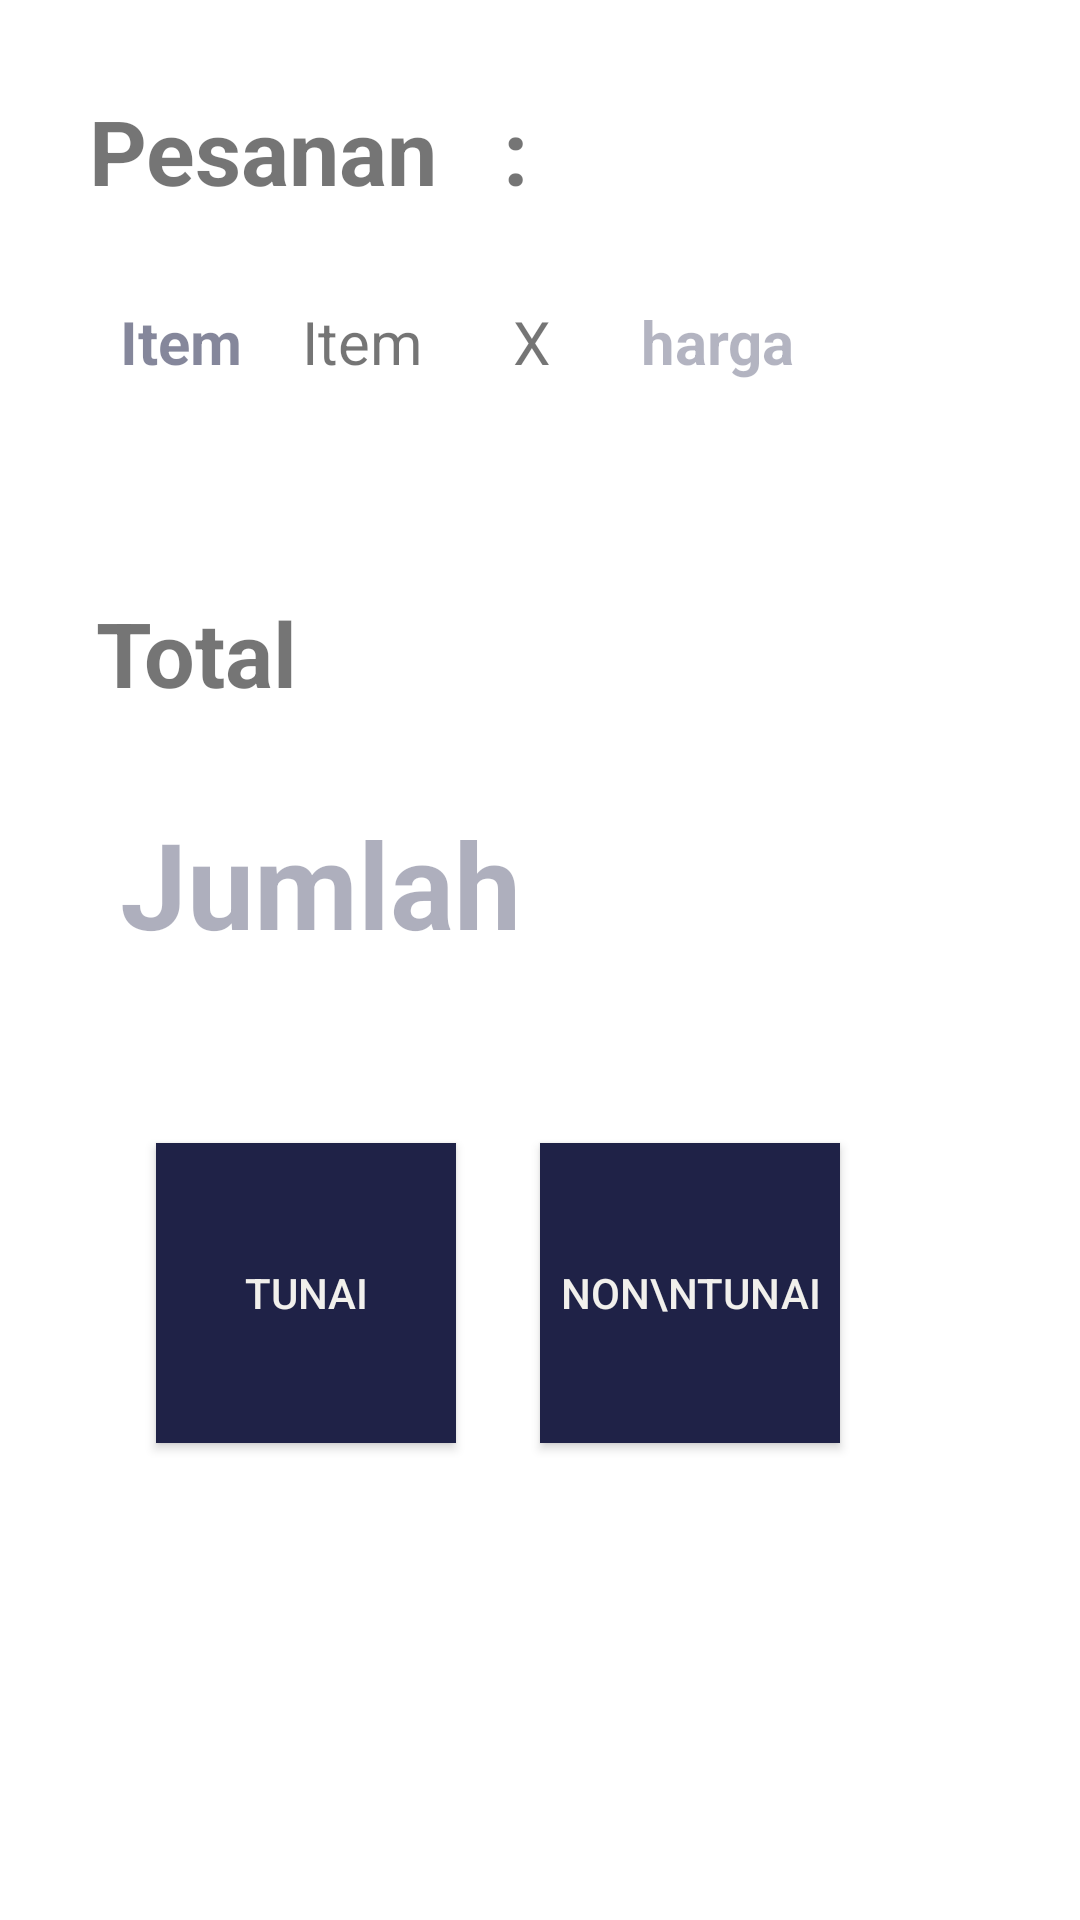

Layout XML and referenced resources for this Android screen:
<!-- AndroidManifest.xml: application theme Theme.TubesMobile -->
<!-- res/layout/activity_checkout.xml -->
<?xml version="1.0" encoding="utf-8"?>
<androidx.constraintlayout.widget.ConstraintLayout xmlns:android="http://schemas.android.com/apk/res/android"
    xmlns:app="http://schemas.android.com/apk/res-auto"
    xmlns:tools="http://schemas.android.com/tools"
    android:layout_width="match_parent"
    android:layout_height="match_parent"
    tools:context=".CheckoutActivity">

    <TextView
        android:id="@+id/textView4"
        android:layout_width="wrap_content"
        android:layout_height="wrap_content"
        android:layout_marginTop="30dp"
        android:layout_marginStart="10dp"
        android:textStyle="bold"
        android:textSize="30sp"
        android:text="Pesanan   :"
        app:layout_constraintEnd_toEndOf="parent"
        app:layout_constraintHorizontal_bias="0.096"
        app:layout_constraintStart_toStartOf="parent"
        app:layout_constraintTop_toTopOf="parent" />

    <TextView
        android:id="@+id/tx_jumlah"
        android:layout_width="wrap_content"
        android:layout_height="wrap_content"
        android:layout_marginStart="40dp"
        android:layout_marginTop="30dp"
        android:textColor="#8B1F2247"
        android:textStyle="bold"
        android:text="Item"
        android:textSize="20sp"
        app:layout_constraintStart_toStartOf="parent"
        app:layout_constraintTop_toBottomOf="@+id/textView4" />

    <TextView
        android:id="@+id/textView6"
        android:layout_width="wrap_content"
        android:layout_height="wrap_content"
        android:layout_marginStart="20dp"
        android:layout_marginTop="30dp"
        android:textSize="20sp"
        android:text="Item"
        app:layout_constraintStart_toEndOf="@+id/tx_jumlah"
        app:layout_constraintTop_toBottomOf="@+id/textView4" />

    <TextView
        android:id="@+id/textView7"
        android:layout_width="wrap_content"
        android:layout_height="wrap_content"
        android:layout_marginStart="30dp"
        android:layout_marginTop="30dp"
        android:text="X"
        android:textSize="20sp"
        app:layout_constraintStart_toEndOf="@+id/textView6"
        app:layout_constraintTop_toBottomOf="@+id/textView4" />

    <TextView
        android:id="@+id/tx_harga"
        android:textColor="#561F2247"
        android:layout_width="wrap_content"
        android:layout_height="wrap_content"
        android:layout_marginStart="30dp"
        android:layout_marginTop="30dp"
        android:textSize="20sp"
        android:textStyle="bold"
        android:text="harga"
        app:layout_constraintStart_toEndOf="@+id/textView7"
        app:layout_constraintTop_toBottomOf="@+id/textView4" />

    <TextView
        android:id="@+id/textView9"
        android:layout_width="wrap_content"
        android:layout_height="wrap_content"
        android:layout_marginStart="32dp"
        android:layout_marginTop="70dp"
        android:text="Total"
        android:textSize="30sp"
        android:textStyle="bold"
        app:layout_constraintStart_toStartOf="parent"
        app:layout_constraintTop_toBottomOf="@+id/tx_jumlah" />

    <TextView
        android:id="@+id/tx_total"
        android:textColor="#5C1F2247"
        android:layout_width="wrap_content"
        android:layout_height="wrap_content"
        android:layout_marginStart="40dp"
        android:layout_marginTop="30dp"
        android:textSize="40sp"
        android:textStyle="bold"
        android:text="Jumlah"
        app:layout_constraintStart_toStartOf="parent"
        app:layout_constraintTop_toBottomOf="@+id/textView9" />

    <androidx.appcompat.widget.AppCompatButton
        android:id="@+id/btn_tunai"
        android:layout_width="100dp"
        android:layout_height="100dp"
        android:layout_marginStart="52dp"
        android:layout_marginTop="60dp"
        android:background="#1F2247"
        android:text="Tunai"
        android:textColor="@color/warna"
        app:layout_constraintStart_toStartOf="parent"
        app:layout_constraintTop_toBottomOf="@+id/tx_total" />

    <androidx.appcompat.widget.AppCompatButton
        android:id="@+id/btn_nontunai"
        android:layout_width="100dp"
        android:layout_height="100dp"
        android:layout_marginStart="28dp"
        android:layout_marginTop="60dp"
        android:background="#1F2247"
        android:text="Non\nTunai"
        android:textColor="@color/warna"
        app:layout_constraintStart_toEndOf="@+id/btn_tunai"
        app:layout_constraintTop_toBottomOf="@+id/tx_total" />

</androidx.constraintlayout.widget.ConstraintLayout>
<!-- resources referenced by this layout -->
<resources>
  <color name="warna">#F1F0EC</color>
  <style name="Theme.TubesMobile" parent="Theme.MaterialComponents.DayNight.DarkActionBar">
          
          <item name="colorPrimary">@color/purple_500</item>
          <item name="colorPrimaryVariant">@color/purple_700</item>
          <item name="colorOnPrimary">@color/white</item>
          
          <item name="colorSecondary">@color/teal_200</item>
          <item name="colorSecondaryVariant">@color/teal_700</item>
          <item name="colorOnSecondary">@color/black</item>
          
          <item name="android:statusBarColor" tools:targetApi="l">?attr/colorPrimaryVariant</item>
          
      </style>
  <color name="purple_500">#1F2247</color>
  <color name="purple_700">#1F2247</color>
  <color name="white">#FFFFFFFF</color>
  <color name="teal_200">#FF03DAC5</color>
  <color name="teal_700">#FF018786</color>
  <color name="black">#FF000000</color>
</resources>
